The GitHub repository atlan-antillia/sol4py contains a labelled image folder "dataset" with 50 categories: 3x3 basketball, archery, artistic gymnastics, artistic swimming, athletics, badminton, baseball, basketball, beach volleyball, boxing, canoe slalom, canoe sprint, cycling BMX freestyle, cycling BMX racing, cycling mountain bike, cycling road, cycling track, diving, equestrian dressage, equestrian eventing, equestrian jumping, fencing, football, golf, handball, hockey, judo, karate kata, karate kumite, marathon swimming, modern pentathlon, rhythmic gymnastics, rowing, rugby, sailing, shooting, skateboarding, softball, sport climbing, surfing, swimming, table tennis, taekwondo, tennis, trampoline gymnastics, triathlon, volleyball, water polo, weightlifting, wrestling. Examples follow, each with its label.

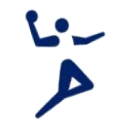
Label: handball

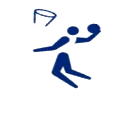
Label: basketball

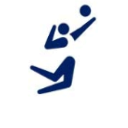
Label: volleyball

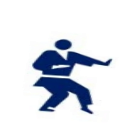
Label: karate kata

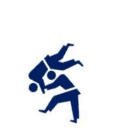
Label: judo

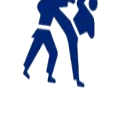
Label: karate kumite
